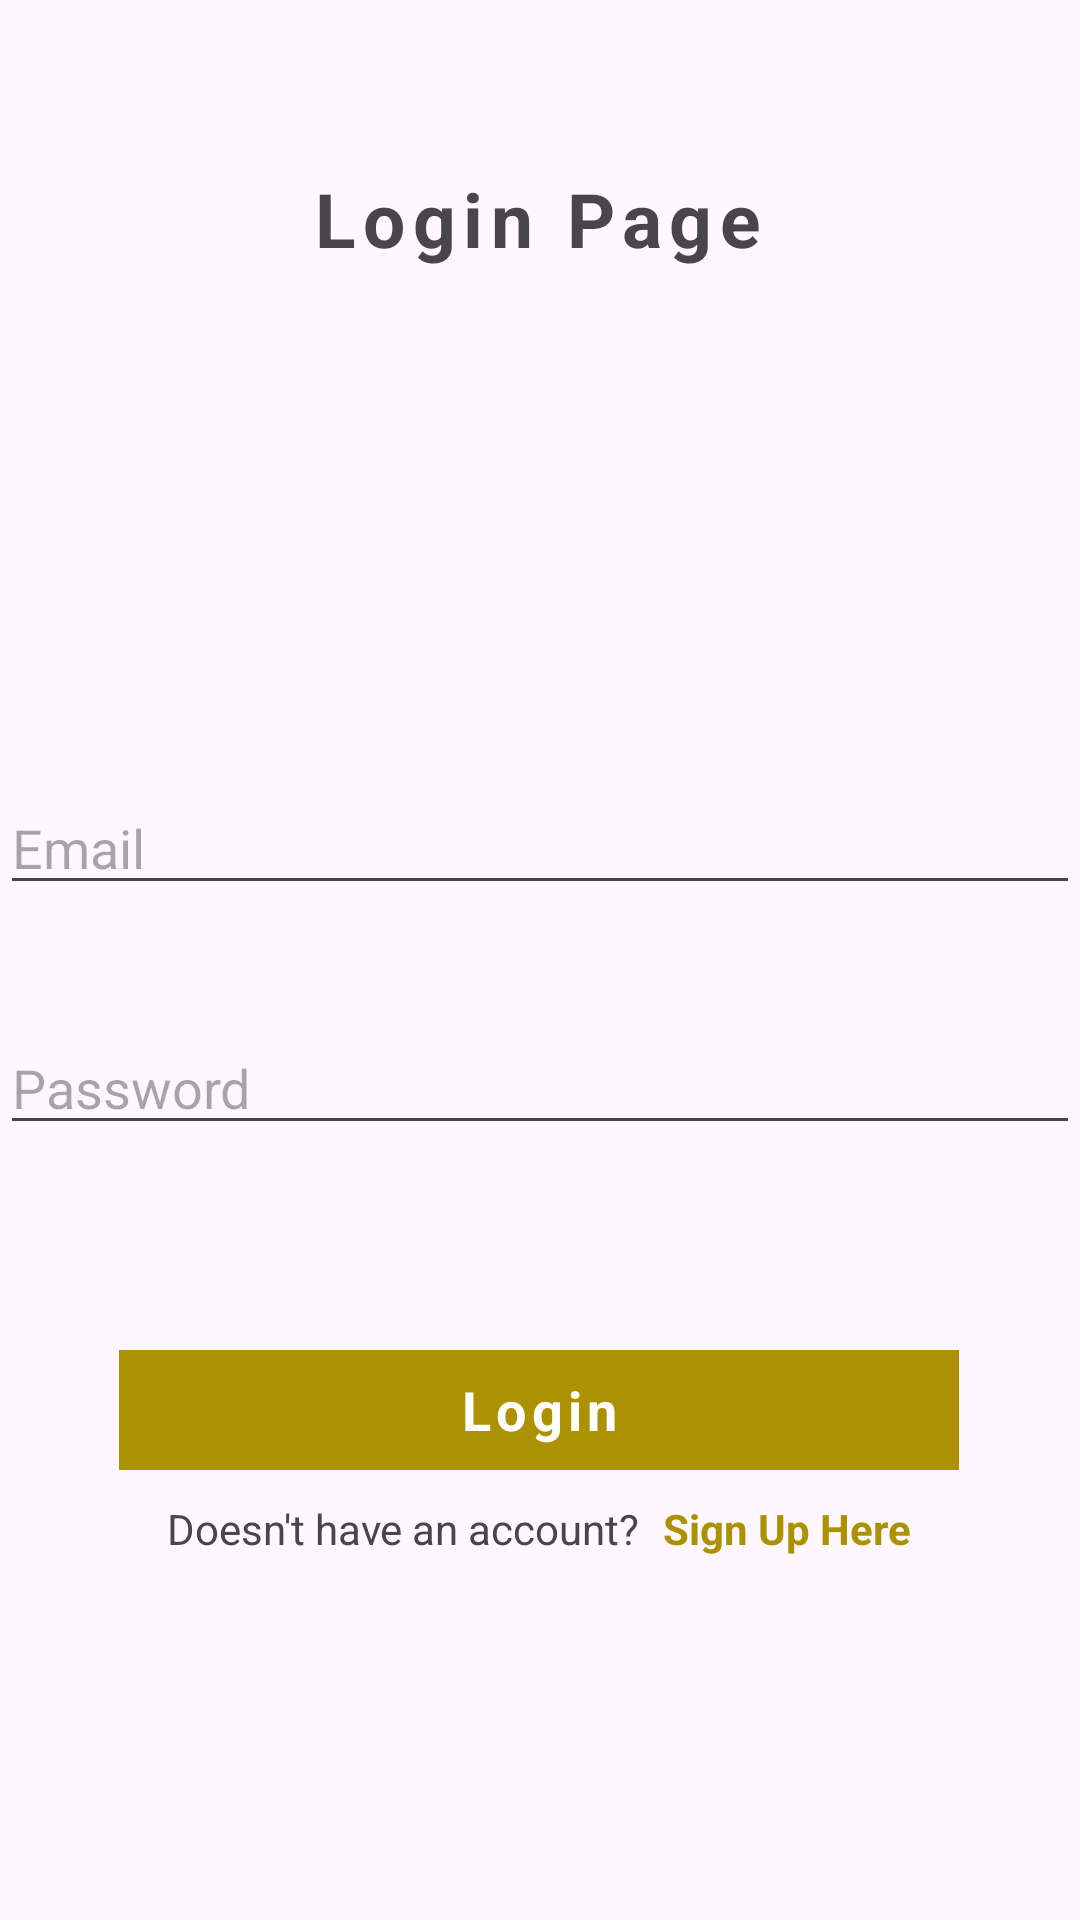

Here is an Android app screen rendered from its layout file. Give the layout XML and the strings, colors and styles it references.
<!-- AndroidManifest.xml: application theme Theme.MobileProgFinalExam -->
<!-- res/layout/activity_login.xml -->
<?xml version="1.0" encoding="utf-8"?>
<androidx.constraintlayout.widget.ConstraintLayout xmlns:android="http://schemas.android.com/apk/res/android"
    xmlns:app="http://schemas.android.com/apk/res-auto"
    xmlns:tools="http://schemas.android.com/tools"
    android:id="@+id/main"
    android:layout_width="match_parent"
    android:layout_height="match_parent"
    tools:context=".Login">

    <TextView
        android:id="@+id/loginBtn"
        android:layout_width="280dp"
        android:layout_height="40dp"
        android:layout_marginBottom="150dp"
        android:background="#AC9200"
        android:gravity="center"
        android:letterSpacing=".1"
        android:text="Login"
        android:textColor="@color/white"
        android:textSize="18sp"
        android:textStyle="bold"
        app:layout_constraintBottom_toBottomOf="parent"
        app:layout_constraintEnd_toEndOf="parent"
        app:layout_constraintHorizontal_bias="0.496"
        app:layout_constraintStart_toStartOf="parent" />

    <EditText
        android:id="@+id/userPassword"
        android:layout_width="360dp"
        android:layout_height="40dp"
        android:layout_marginTop="40dp"
        android:ems="10"
        android:hint="Password"
        android:inputType="textPassword"
        app:layout_constraintEnd_toEndOf="@+id/userEmail"
        app:layout_constraintStart_toStartOf="@+id/userEmail"
        app:layout_constraintTop_toBottomOf="@+id/userEmail" />

    <EditText
        android:id="@+id/userEmail"
        android:layout_width="360dp"
        android:layout_height="40dp"
        android:layout_marginTop="172dp"
        android:ems="10"
        android:hint="Email"
        android:inputType="text"
        app:layout_constraintEnd_toEndOf="parent"
        app:layout_constraintStart_toStartOf="parent"
        app:layout_constraintTop_toBottomOf="@+id/textView2" />

    <TextView
        android:id="@+id/textView2"
        android:layout_width="wrap_content"
        android:layout_height="wrap_content"
        android:layout_marginTop="56dp"
        android:letterSpacing=".1"
        android:text="Login Page"
        android:textSize="25sp"
        android:textStyle="bold"
        app:layout_constraintEnd_toEndOf="parent"
        app:layout_constraintHorizontal_bias="0.497"
        app:layout_constraintStart_toStartOf="parent"
        app:layout_constraintTop_toTopOf="parent" />

    <TextView
        android:id="@+id/textView5"
        android:layout_width="wrap_content"
        android:layout_height="wrap_content"
        android:layout_marginTop="10dp"
        android:layout_marginStart="16dp"
        android:text="Doesn't have an account?"
        app:layout_constraintStart_toStartOf="@+id/loginBtn"
        app:layout_constraintTop_toBottomOf="@+id/loginBtn" />

    <TextView
        android:id="@+id/signUpBtn"
        android:layout_width="wrap_content"
        android:layout_height="wrap_content"
        android:layout_marginTop="10dp"
        android:layout_marginEnd="16dp"
        android:text="Sign Up Here"
        android:textColor="#AC9200"
        android:textStyle="bold"
        app:layout_constraintEnd_toEndOf="@+id/loginBtn"
        app:layout_constraintTop_toBottomOf="@+id/loginBtn" />
</androidx.constraintlayout.widget.ConstraintLayout>
<!-- resources referenced by this layout -->
<resources>
  <style name="Theme.MobileProgFinalExam" parent="Base.Theme.MobileProgFinalExam" />
  <style name="Base.Theme.MobileProgFinalExam" parent="Theme.Material3.DayNight.NoActionBar">
          
          
      </style>
  <!-- not gathered from this repository: default colours our renderer supplied (Android Studio template values) -->
  <color name="white">#FFFFFFFF</color>
</resources>
